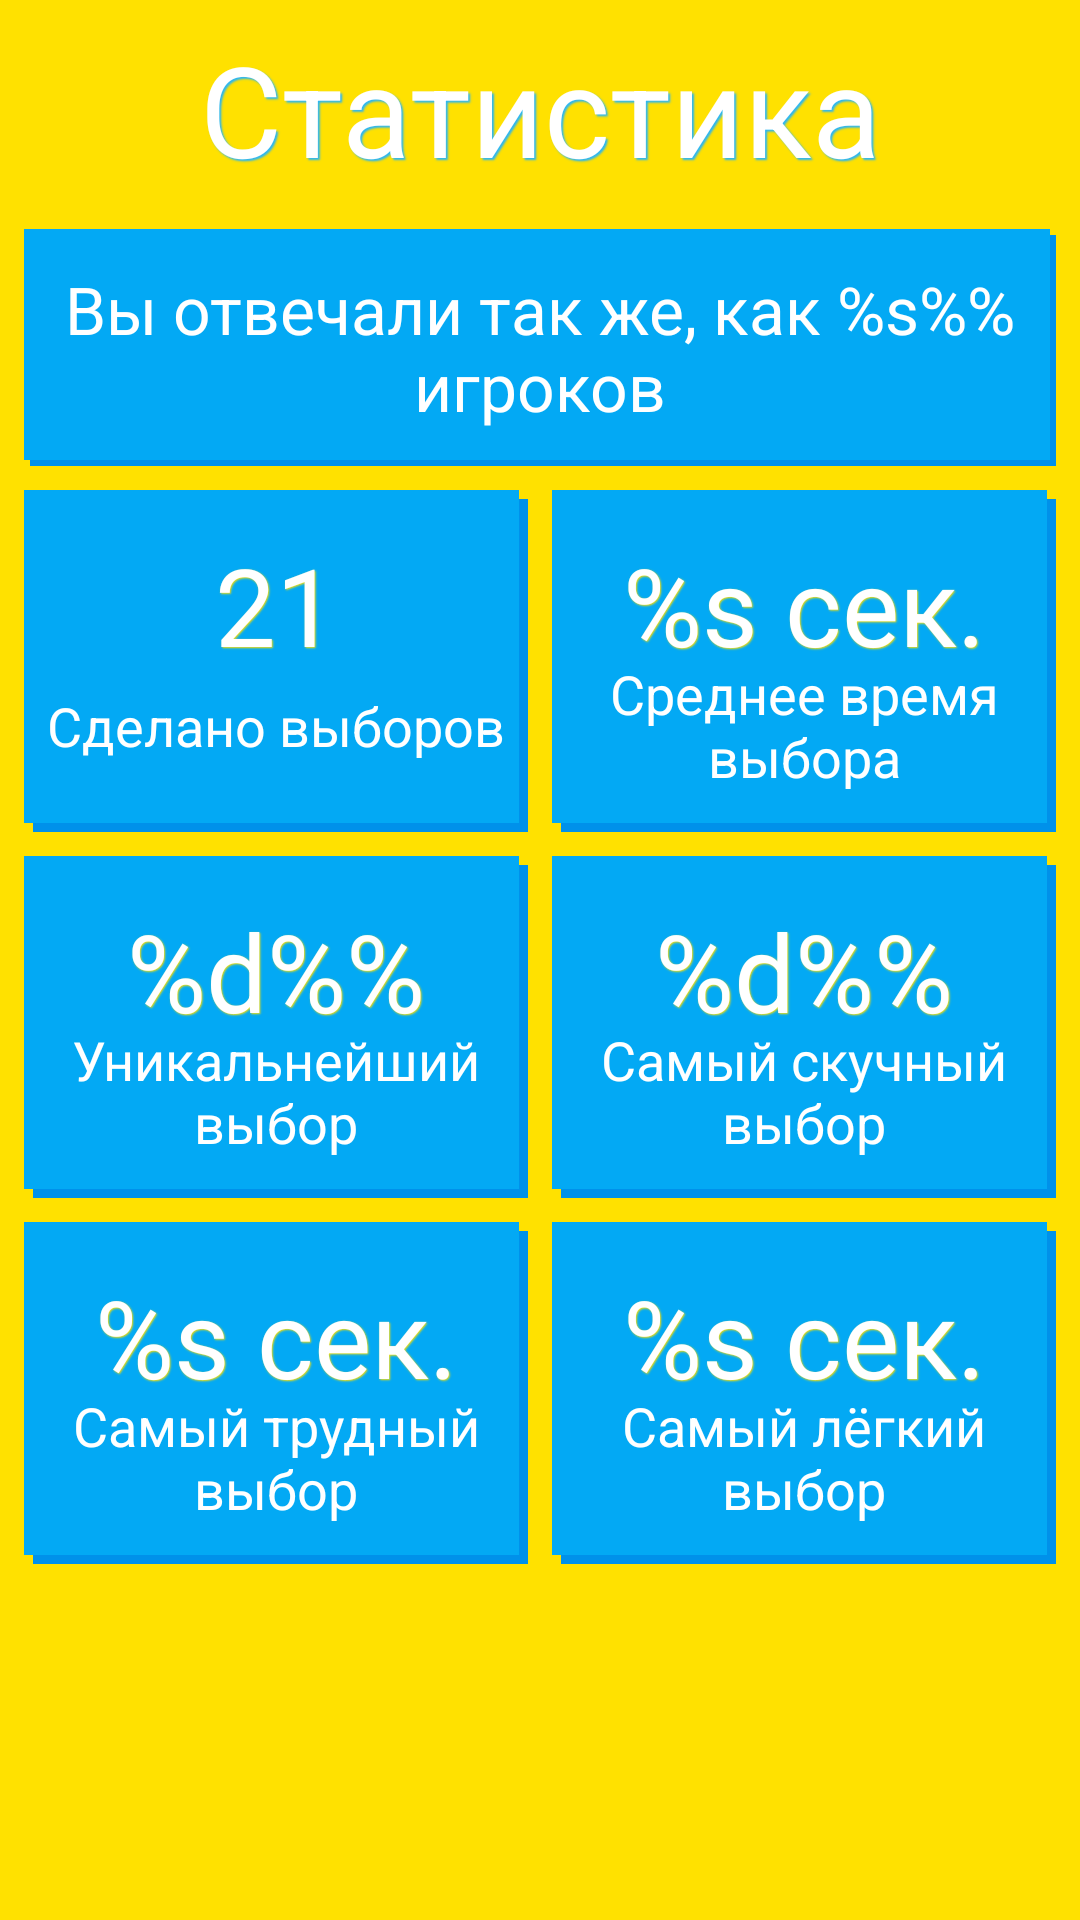

Android layout source for this screen:
<!-- AndroidManifest.xml: application theme AppTheme -->
<!-- res/layout/activity_stat.xml -->
<?xml version="1.0" encoding="utf-8"?>
<RelativeLayout xmlns:android="http://schemas.android.com/apk/res/android"
    android:layout_width="match_parent"
    android:layout_height="match_parent"
    android:background="?colorMain">

    <LinearLayout
        android:layout_width="match_parent"
        android:layout_height="wrap_content"
        android:layout_marginTop="8dp"
        android:orientation="vertical">

        <TextView
            android:layout_width="match_parent"
            android:layout_height="wrap_content"
            android:layout_gravity="center"
            android:shadowColor="?colorSecondaryLighter"
            android:shadowDx="2"
            android:shadowDy="2"
            android:shadowRadius="1"
            android:text="@string/statistic"
            android:textAlignment="center"
            android:textColor="?colorTextTitle"
            android:textSize="42sp" />

        <TextView
            android:id="@+id/stat_per_aver"
            android:layout_width="match_parent"
            android:layout_height="wrap_content"
            android:layout_marginBottom="4dp"
            android:layout_marginLeft="8dp"
            android:layout_marginRight="8dp"
            android:layout_marginTop="12dp"
            android:background="@drawable/button_selector_standart"
            android:padding="12dp"
            android:text="@string/stat_per_aver"
            android:textAlignment="center"
            android:textColor="?colorTextButton"
            android:textSize="22sp" />

        <LinearLayout
            android:layout_width="match_parent"
            android:layout_height="wrap_content"
            android:orientation="horizontal">

            <LinearLayout
                android:id="@+id/stat_count_item"
                style="@style/StatItemStyle"
                android:layout_marginEnd="4dp"
                android:layout_marginStart="8dp">

                <TextView
                    android:id="@+id/stat_count"
                    style="@style/StatValueStyle"
                    android:text="@string/stat_value" />

                <TextView
                    style="@style/StatTextStyle"
                    android:text="@string/stat_count" />

            </LinearLayout>

            <LinearLayout
                android:id="@+id/stat_per_aver_item"
                style="@style/StatItemStyle"
                android:layout_marginEnd="8dp"
                android:layout_marginStart="4dp">

                <TextView
                    android:id="@+id/stat_time_aver"
                    style="@style/StatValueStyle"
                    android:text="@string/stat_time_value" />

                <TextView
                    style="@style/StatTextStyle"
                    android:text="@string/stat_time_aver" />

            </LinearLayout>

        </LinearLayout>

        <LinearLayout
            android:layout_width="match_parent"
            android:layout_height="wrap_content"
            android:layout_marginTop="4dp"
            android:orientation="horizontal">

            <LinearLayout
                android:id="@+id/stat_per_min_item"
                style="@style/StatItemStyle"
                android:layout_marginEnd="4dp"
                android:layout_marginStart="8dp">

                <TextView
                    android:id="@+id/stat_per_min"
                    style="@style/StatValueStyle"
                    android:text="@string/stat_per_value" />

                <TextView
                    style="@style/StatTextStyle"
                    android:text="@string/stat_per_min" />

            </LinearLayout>

            <LinearLayout
                android:id="@+id/stat_per_max_item"
                style="@style/StatItemStyle"
                android:layout_marginEnd="8dp"
                android:layout_marginStart="4dp">

                <TextView
                    android:id="@+id/stat_per_max"
                    style="@style/StatValueStyle"
                    android:text="@string/stat_per_value" />

                <TextView
                    style="@style/StatTextStyle"
                    android:text="@string/stat_per_max" />

            </LinearLayout>

        </LinearLayout>

        <LinearLayout
            android:layout_width="match_parent"
            android:layout_height="wrap_content"
            android:layout_marginTop="4dp"
            android:orientation="horizontal">

            <LinearLayout
                android:id="@+id/stat_time_max_item"
                style="@style/StatItemStyle"
                android:layout_marginEnd="4dp"
                android:layout_marginStart="8dp">

                <TextView
                    android:id="@+id/stat_time_max"
                    style="@style/StatValueStyle"
                    android:text="@string/stat_time_value" />

                <TextView
                    style="@style/StatTextStyle"
                    android:text="@string/stat_time_max" />

            </LinearLayout>

            <LinearLayout
                android:id="@+id/stat_time_min_item"
                style="@style/StatItemStyle"
                android:layout_marginEnd="8dp"
                android:layout_marginStart="4dp">

                <TextView
                    android:id="@+id/stat_time_min"
                    style="@style/StatValueStyle"
                    android:text="@string/stat_time_value" />

                <TextView
                    style="@style/StatTextStyle"
                    android:text="@string/stat_time_min" />

            </LinearLayout>

        </LinearLayout>

        

    </LinearLayout>

    <ImageButton
        android:id="@+id/back_button"
        android:layout_width="wrap_content"
        android:layout_height="wrap_content"
        android:layout_alignParentStart="true"
        android:layout_alignParentTop="true"
        android:background="#0000"
        android:onClick="clickBack"
        android:paddingBottom="6dp"
        android:paddingEnd="6dp"
        android:paddingStart="8dp"
        android:paddingTop="16dp"
        android:src="@drawable/ic_arrow_back_white_36dp" />

</RelativeLayout>
<!-- resources referenced by this layout -->
<resources>
  <!-- drawable button_selector_standart (drawable) -->
  <?xml version="1.0" encoding="utf-8"?>
  <selector xmlns:android="http://schemas.android.com/apk/res/android">
      <item>
          <layer-list>
              <item android:left="2dp" android:top="2dp">
                  <shape>
                      <solid android:color="@color/colorSecondary" />
                  </shape>
              </item>
              <item android:right="2dp" android:bottom="2dp">
                  <shape>
                      <solid android:color="@color/colorSecondaryLight" />
                  </shape>
              </item>
          </layer-list>
      </item>
  
  </selector>
  <string name="stat_count">Сделано выборов</string>
  <string name="stat_per_aver">Вы отвечали так же, как %s%% игроков</string>
  <string name="stat_per_max">Самый скучный выбор</string>
  <string name="stat_per_min">Уникальнейший выбор</string>
  <string name="stat_per_value">%d%%</string>
  <string name="stat_time_aver">Среднее время выбора</string>
  <string name="stat_time_max">Самый трудный выбор</string>
  <string name="stat_time_min">Самый лёгкий выбор</string>
  <string name="stat_time_value">%s сек.</string>
  <string name="stat_value">21</string>
  <string name="statistic">Статистика</string>
  <style name="StatItemStyle">
          <item name="android:layout_width">0dp</item>
          <item name="android:layout_height">114dp</item>
          <item name="android:layout_marginTop">4dp</item>
          <item name="android:layout_weight">1</item>
          <item name="android:background">@drawable/button_selector</item>
          <item name="android:orientation">vertical</item>
      </style>
  <style name="StatTextStyle">
          <item name="android:layout_width">match_parent</item>
          <item name="android:layout_height">0dp</item>
          <item name="android:layout_weight">1</item>
          <item name="android:layout_marginTop">-10dp</item>
          <item name="android:gravity">center</item>
          <item name="android:textSize">18sp</item>
          <item name="android:textColor">?colorTextButton</item>
      </style>
  <style name="StatValueStyle">
          <item name="android:layout_width">match_parent</item>
          <item name="android:layout_height">wrap_content</item>
          <item name="android:layout_marginTop">14dp</item>
          <item name="android:textAlignment">center</item>
          <item name="android:textSize">36sp</item>
  
          <item name="android:textColor">?colorTextButton</item>
          <item name="android:shadowColor">?colorTextShadowButton</item>
          <item name="android:shadowRadius">1</item>
          <item name="android:shadowDx">1</item>
          <item name="android:shadowDy">1</item>
      </style>
  <color name="colorSecondary">#0091ea</color>
  <color name="colorSecondaryLight">#03A9F4</color>
  <!-- drawable button_selector (drawable) -->
  <?xml version="1.0" encoding="utf-8"?>
  <selector xmlns:android="http://schemas.android.com/apk/res/android">
      <item>
          <layer-list>
              <item android:left="3dp" android:top="3dp">
                  <shape>
                      <solid android:color="@color/colorSecondary" />
                  </shape>
              </item>
              <item android:right="3dp" android:bottom="3dp">
                  <shape>
                      <solid android:color="@color/colorSecondaryLight" />
                  </shape>
              </item>
          </layer-list>
      </item>
  
  </selector>
  <color name="colorMain">#ffe100</color>
  <color name="colorMainDark">#ffe100</color>
  <color name="colorAccent">#0292ea</color>
  <color name="colorSecondaryLighter">#29b6f6</color>
</resources>
